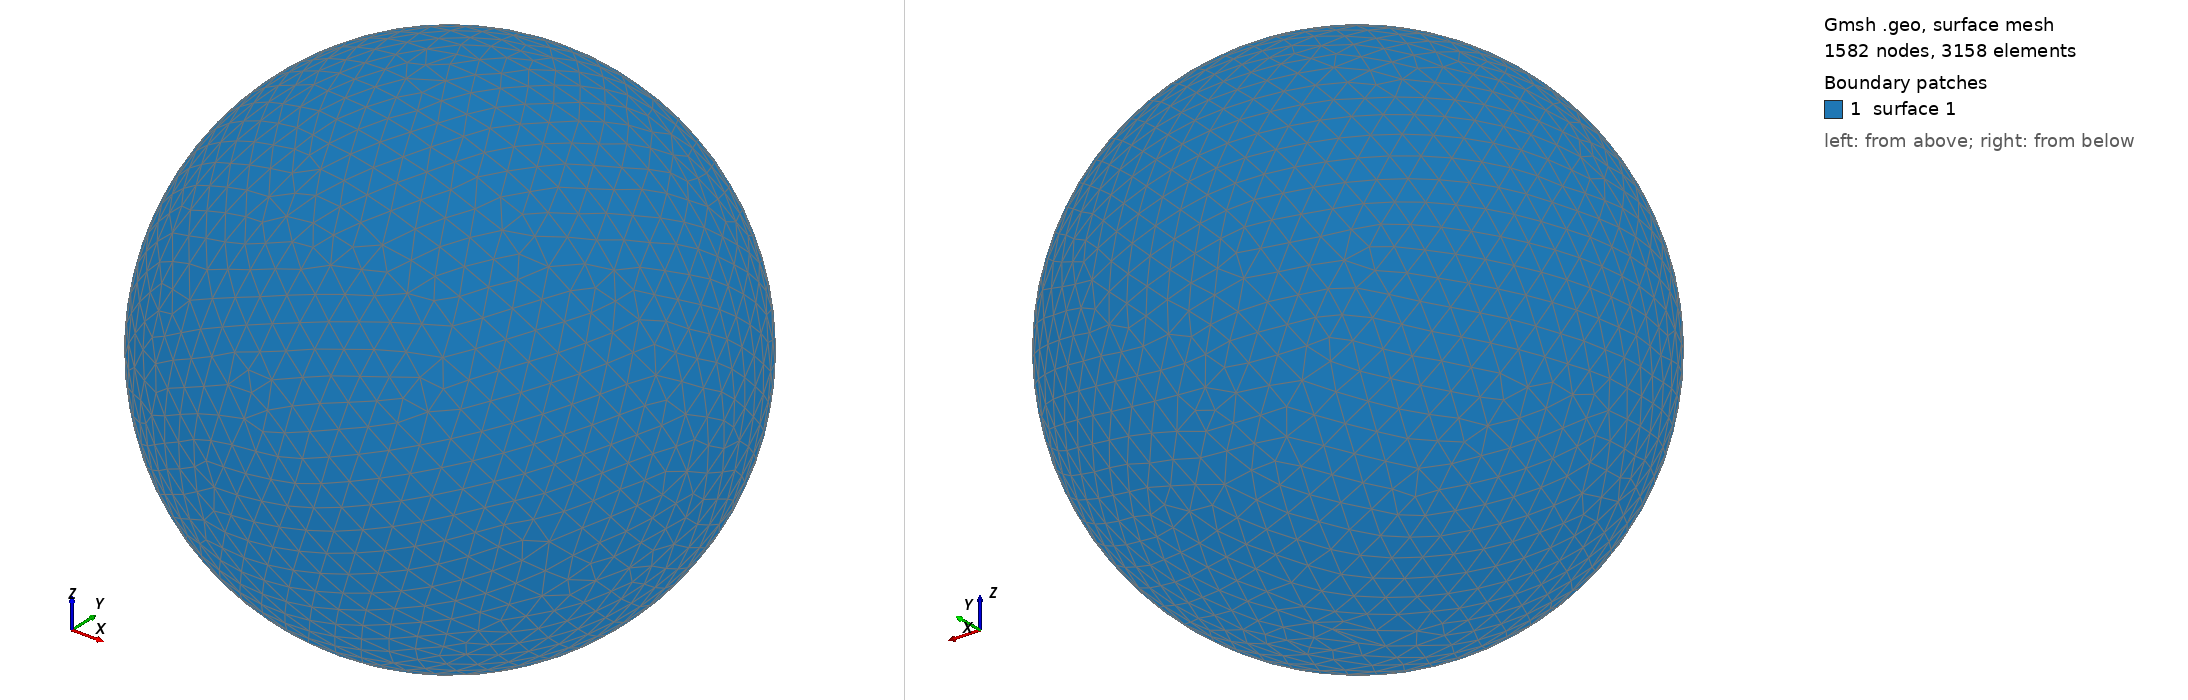

Gmsh geometry script, surface-meshed: 1582 nodes, 3158 surface elements. Boundary patches (legend numbers): 1 surface 1. Left view from above one corner, right view from below the opposite corner. The script declares no physical surfaces, so the legend lists its geometric surfaces. The drawing asked Gmsh for element sizes between 1% and 20% of the model's largest extent; the script's own settings can give other sizes.

=== shot0099.geo (drawn) ===
SetFactory("OpenCASCADE");
Point(1) = {0,0,0,0};
Sphere(1) = {0,0,0,0.00188200};
MeshSize{ PointsOf{ Surface{:}; } } = 0.000188200;
Mesh.ElementOrder=1;
Mesh.Format=39;
